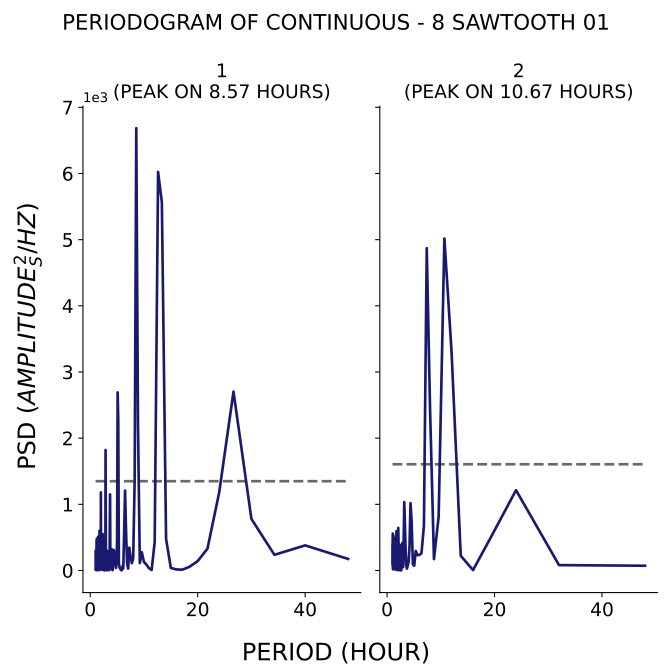

Source data for this figure (header and first rows):
test, period, psd
1, 48.0, 174.6
1, 40.0, 379.6
1, 34.29, 236.6
1, 30.0, 779.4
1, 26.67, 2703
1, 24.0, 1178
1, 21.82, 328.9
1, 20.0, 142
1, 18.46, 55.37
1, 17.14, 12.31
1, 16.0, 16.23
1, 15.0, 39.03
1, 14.12, 478.4
1, 13.33, 5565
1, 12.63, 6024
1, 12.0, 431.2
1, 11.43, 6.785
1, 10.91, 36.7
1, 10.43, 90.67
1, 10.0, 129.2
1, 9.6, 275.8
1, 9.231, 112.6
1, 8.889, 2209
1, 8.571, 6684
1, 8.276, 1386
1, 8.0, 183.7
1, 7.742, 110.5
1, 7.5, 210.8
1, 7.273, 345.4
1, 7.059, 29.4
1, 6.857, 114.3
1, 6.667, 607.7
1, 6.486, 1207
1, 6.316, 616.1
1, 6.154, 30.48
1, 6.0, 65.81
1, 5.854, 2.504
1, 5.714, 6.58
1, 5.581, 28.31
1, 5.455, 47.48
1, 5.333, 111.5
1, 5.217, 2280
1, 5.106, 2692
1, 5.0, 469.3
1, 4.898, 108.1
1, 4.8, 39.55
1, 4.706, 211.1
1, 4.615, 80.95
1, 4.528, 106.3
1, 4.444, 288.9
1, 4.364, 310.9
1, 4.286, 198.1
1, 4.211, 15.05
1, 4.138, 5.414
1, 4.068, 30.75
1, 4.0, 321
1, 3.934, 221.4
1, 3.871, 36.06
1, 3.81, 156.5
1, 3.75, 101.9
... 271 more rows
